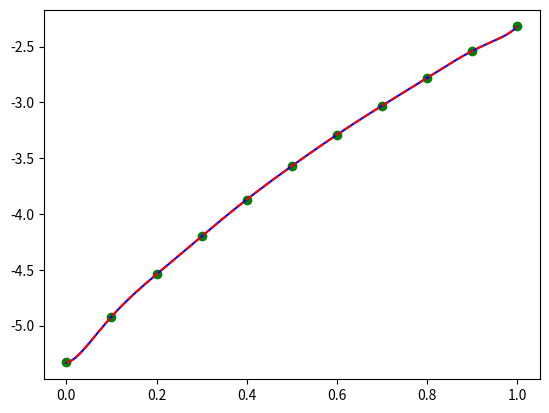

Python code for this plot:
print("Polynomial interpolation \n")

import numpy as np
import matplotlib.pyplot as plt


def input():

    x = [0.0, 0.1, 0.2, 0.3, 0.4, 0.5, 0.6, 0.7, 0.8, 0.9, 1.0]
    p = [0.0, 0.41, 0.79, 1.13, 1.46, 1.76, 2.04, 2.3, 2.55, 2.79, 3.01]
    k = 13
    m = 5.33
    y = [(p[i] + ((-1) ** k) * m) for i in range(len(x))]
    dots = list(zip(x, y))

    # dots = [(3, 2), (2, 3)]
    # dots = [(2, 1), (3, 2), (4, 1), (5, 3)]
    # dots = [(1, 2), (2, 4), (3, 6), (4, 8), (5, 10)]
    # dots = [(1, 1), (2, 3), (3, 5), (4, 7), (5, 217341)]
    # dots = [
    #     (-1.5, np.arctan(-1.5)),
    #     (-0.75, np.arctan(-0.75)),
    #     (0, np.arctan(0)),
    #     (0.75, np.arctan(0.75)),
    #     (1.5, np.arctan(1.5)),
    # ]

    # dots = [(, ), ]

    return dots


dots = input()
(x, y) = map(list, zip(*dots))
print("(x,y) =", dots, "\n")


def Lagrange(dots):
    n = len(dots)
    (x, y) = map(list, zip(*dots))
    polynom = np.poly1d([0])
    for i in range(n):
        p = np.poly1d([1])
        for j in range(n):
            if j != i:
                p *= np.poly1d([1, -x[j]]) / (x[i] - x[j])
        polynom += y[i] * p
    return polynom


lagr = Lagrange(dots)
print("Lagrange polynom =")
print(lagr, "\n")


def DividedDifferences(xs):
    n = len(xs)
    diffs = [[None for j in range(n - i)] for i in range(n)]
    for i in range(n):
        diffs[i][0] = y[i]
    for j in range(1, n):
        for i in range(n - j):
            diffs[i][j] = (diffs[i][j - 1] - diffs[i + 1][j - 1]) / (xs[i] - xs[i + j])
    return diffs


def Inaccuracy(xs, xdot):
    n = len(xs)
    diffs = DividedDifferences(xs)
    maxdiff = 0.0
    for i in range(len(diffs)):
        for j in range(len(diffs[i])):
            maxdiff = max(maxdiff, abs(diffs[i][j]))
    w = 1
    for i in range(n):
        w *= xdot - xs[i]
    f = 1
    for i in range(1, n + 1 + 1):
        f *= i
    R = maxdiff * w / f
    return R


def Newton(dots):
    n = len(dots)
    (x, y) = map(list, zip(*dots))

    diffs = DividedDifferences(x)

    polynom = np.poly1d([0])
    for i in range(n):
        p = np.poly1d([1])
        for j in range(i):
            p *= np.poly1d([1, -x[j]])
        polynom += p * diffs[0][i]

    return polynom


newt = Newton(dots)
print("Newton polynom =")
print(newt, "\n")


def Simple(dots):
    n = len(dots)
    (x, y) = map(list, zip(*dots))
    A = []
    for i in range(n):
        A.append([])
        for j in range(n):
            A[i].append(x[i] ** j)
    polynom = np.poly1d(np.linalg.solve(A, y)[::-1])
    return polynom


xdot = 0.47
print(f"Largange({xdot}) =", lagr(xdot))
print(f"Newton({xdot}) =", newt(xdot))

print("|Largange - Newton| =", abs(lagr(xdot) - newt(xdot)))

print(f"Inaccuracy({xdot}) = ", Inaccuracy(x, xdot))


plotdots = 10**4

plt.plot(x, y, "og")

xplot = np.linspace(min(x), max(x), plotdots)


yplot = [lagr(xdot) for xdot in xplot]
plt.plot(xplot, yplot, "b")

yplot = [newt(xdot) for xdot in xplot]
plt.plot(xplot, yplot, "r--")


plt.show()
